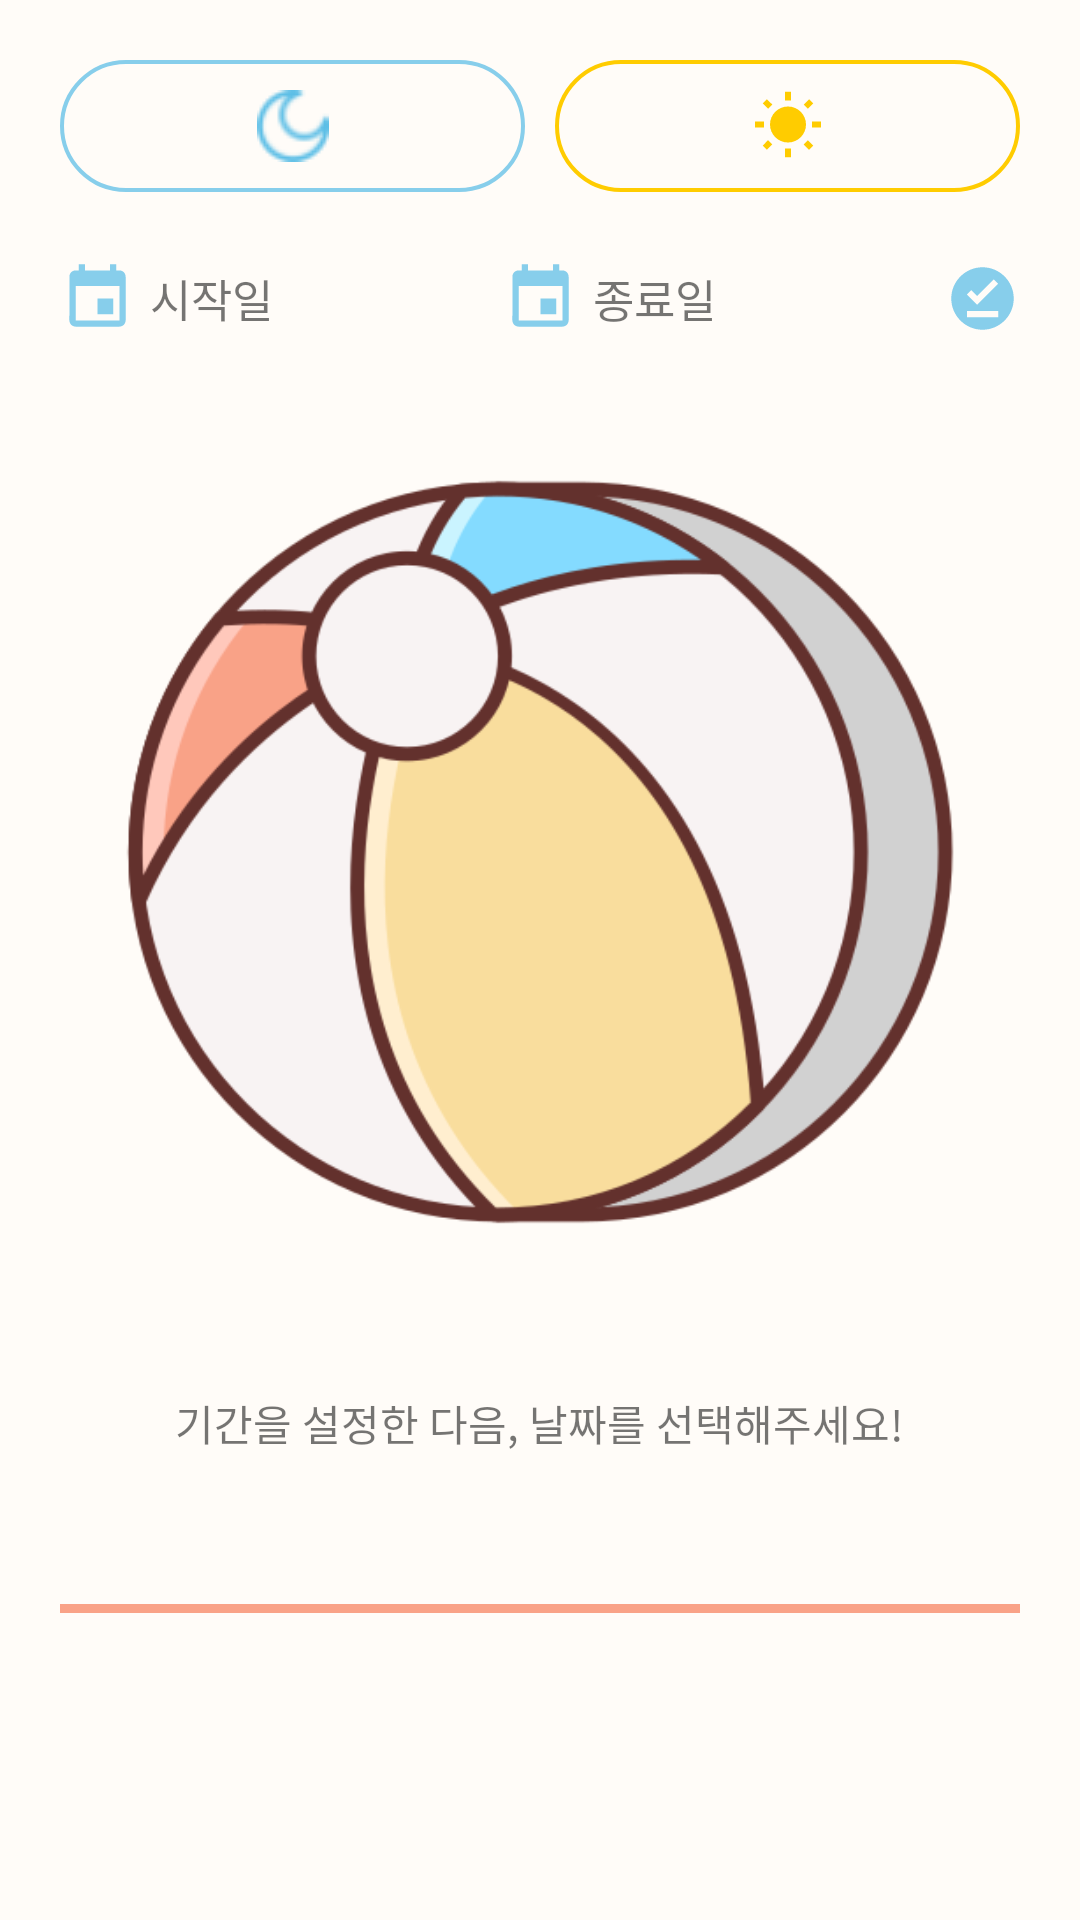

Reconstruct the res/layout file that produces this screen, plus the resources it refers to.
<!-- AndroidManifest.xml: application theme AppTheme -->
<!-- res/layout/sleep_diary.xml -->
<?xml version="1.0" encoding="utf-8"?>
<LinearLayout xmlns:android="http://schemas.android.com/apk/res/android"
    xmlns:tools="http://schemas.android.com/tools"
    android:layout_width="match_parent"
    android:layout_height="match_parent"
    android:orientation="vertical"
    android:padding="20dp"
    android:background="#fffcf8"
    tools:context=".SleepDiary">
    <LinearLayout
        android:layout_width="match_parent"
        android:layout_height="wrap_content"
        >
        <ImageButton
            android:id="@+id/nightbutton"
            android:background="@drawable/button"
            android:layout_width="wrap_content"
            android:layout_height="wrap_content"
            android:layout_marginRight="10dp"
            android:layout_weight="1"
            android:padding="10dp"
            android:src="@drawable/night_blue"
            android:textColor="#87CEEB"
            android:text="슬립모드"/>

        <ImageButton
            android:id="@+id/daybutton"
            android:layout_width="wrap_content"
            android:layout_height="wrap_content"
            android:layout_weight="1"
            android:background="@drawable/button_click"
            android:src="@drawable/sunny"
            android:text="낮"
            android:padding="10dp"
            android:textColor="#87CEEB" />
    </LinearLayout>

    
    <LinearLayout
        android:gravity="center"
        android:layout_marginTop="23dp"
        android:layout_width="match_parent"
        android:orientation="horizontal"
        android:layout_height="wrap_content">

        <ImageView
            android:layout_gravity="center"
            android:layout_width="25dp"
            android:layout_height="25dp"
            android:src ="@drawable/calendar_b"/>
        <TextView
            android:id="@+id/start"
            android:layout_width="match_parent"
            android:layout_height="wrap_content"
            android:layout_weight="1"
            android:layout_marginLeft="5dp"
            android:text="시작일"
            android:textSize="15dp"/>
        <ImageView
            android:layout_gravity="center"
            android:layout_width="25dp"
            android:layout_height="25dp"
            android:src ="@drawable/calendar_b"/>

        <TextView
            android:id="@+id/end"
            android:layout_width="match_parent"
            android:layout_height="wrap_content"
            android:layout_marginLeft="5dp"
            android:layout_weight="1"
            android:text="종료일"
            android:textSize="15dp" />

        <ImageButton
            android:layout_gravity="end"
            android:layout_width="25dp"
            android:layout_height="25dp"
            android:id="@+id/search"
            android:background="@drawable/search"/>
    </LinearLayout>

    <ImageView
        android:id="@+id/preview"
        android:layout_marginTop="22dp"
        android:layout_width="300dp"
        android:layout_height="300dp"
        android:layout_gravity="center_horizontal"
        android:src="@drawable/largenoti" />
    
    <com.github.mikephil.charting.charts.LineChart
        android:visibility="gone"
        android:layout_marginTop="22dp"
        android:id="@+id/daygraph_chart"
        android:layout_width="match_parent"
        android:layout_height="300dp" />

    

    <LinearLayout
        android:orientation="horizontal"
        android:layout_marginTop="30dp"
        android:gravity="center"
        android:layout_width="match_parent"
        android:layout_height="wrap_content">

        <TextView
            android:id="@+id/discription"
            android:layout_width="wrap_content"
            android:layout_height="wrap_content"
            android:layout_gravity="center_horizontal"
            android:text="기간을 설정한 다음, 날짜를 선택해주세요!"/>

        <LinearLayout
            android:visibility="gone"
            android:id="@+id/date_container"
            android:layout_marginLeft="10dp"
            android:layout_marginRight="30dp"
            android:gravity="center"
            android:orientation="vertical"
            android:layout_width="wrap_content"
            android:layout_height="wrap_content">
            <TextView
                android:layout_width="wrap_content"
                android:layout_height="wrap_content"
                android:fontFamily="@font/nanumslite"
                android:text="날짜"
                android:textSize="15sp" />

            <TextView
                android:id="@+id/sleepdate"
                android:layout_width="wrap_content"
                android:layout_height="wrap_content"
                android:layout_marginTop="3dp"
                android:fontFamily="@font/nanumslite"
                android:text="05/27"
                android:textColor="#ff8b94"
                android:textSize="30sp" />

        </LinearLayout>
        <LinearLayout
            android:visibility="gone"
            android:id="@+id/time_container"
            android:layout_marginLeft="25dp"
            android:layout_marginRight="25dp"
            android:orientation="vertical"
            android:gravity="center"
            android:layout_width="wrap_content"
            android:layout_height="wrap_content">
            <TextView
                android:layout_width="wrap_content"
                android:layout_height="wrap_content"
                android:fontFamily="@font/nanumslite"
                android:text="수면시간"
                android:textSize="15sp" />

            <TextView
                android:layout_marginTop="3dp"
                android:id="@+id/sleeptime"
                android:layout_width="wrap_content"
                android:layout_height="wrap_content"
                android:fontFamily="@font/nanumslite"
                android:text="4.5"
                android:textColor="#a8e6cf"
                android:textSize="30sp" />
        </LinearLayout>

    </LinearLayout>

    <ImageView
        android:layout_marginTop="50dp"
        android:layout_width="400dp"
        android:layout_height="wrap_content"
        android:background="@drawable/sleepdiary_line"/>

    <ListView
        android:layout_marginTop="5dp"
        android:layout_width="match_parent"
        android:layout_height="wrap_content"
        android:id="@+id/daysleep">
    </ListView>

    <TextView
        android:layout_width="match_parent"
        android:layout_height="wrap_content"
        android:id="@+id/startt"
        android:textSize="30sp"/>
    <TextView
        android:layout_width="match_parent"
        android:layout_height="wrap_content"
        android:id="@+id/endt"
        android:textSize="30sp"/>
    <TextView
        android:layout_width="match_parent"
        android:layout_height="wrap_content"
        android:id="@+id/sleept"
        android:textSize="30sp"/>
</LinearLayout>
<!-- resources referenced by this layout -->
<resources>
  <!-- drawable button (drawable-v24) -->
  <?xml version="1.0" encoding="utf-8"?>
  <shape xmlns:android="http://schemas.android.com/apk/res/android" android:shape="rectangle" >
      <corners
          android:radius="40dp" />
      <solid
          android:color="#fffcf8"
          />
      <padding
          android:left="0dp"
          android:top="0dp"
          android:right="0dp"
          android:bottom="0dp"
          />
      <size
          android:width="60dp"
          android:height="25dp"
          />
      <stroke
          android:width="1.4dp"
          android:color="#87CEEB"
          />
  </shape>
  <!-- drawable button_click (drawable-v24) -->
  <?xml version="1.0" encoding="utf-8"?>
  <shape xmlns:android="http://schemas.android.com/apk/res/android" android:shape="rectangle" >
      <corners
          android:radius="40dp" />
      <solid
          android:color="#fffcf8"
          />
      <padding
          android:left="0dp"
          android:top="0dp"
          android:right="0dp"
          android:bottom="0dp"
          />
      <size
          android:width="60dp"
          android:height="25dp"
          />
      <stroke
          android:width="1.4dp"
          android:color="#ffcc00"
          />
  </shape>
  <!-- drawable calendar_b (drawable-v24) -->
  <vector android:height="24dp" android:tint="#87CEEB"
      android:viewportHeight="24.0" android:viewportWidth="24.0"
      android:width="24dp" xmlns:android="http://schemas.android.com/apk/res/android">
      <path android:fillColor="#FF000000" android:pathData="M17,12h-5v5h5v-5zM16,1v2L8,3L8,1L6,1v2L5,3c-1.11,0 -1.99,0.9 -1.99,2L3,19c0,1.1 0.89,2 2,2h14c1.1,0 2,-0.9 2,-2L21,5c0,-1.1 -0.9,-2 -2,-2h-1L18,1h-2zM19,19L5,19L5,8h14v11z"/>
  </vector>
  <!-- drawable largenoti: png bitmap (drawable-v24, 48158 bytes) -->
  <!-- drawable night_blue: png bitmap (drawable-v24, 1701 bytes) -->
  <!-- drawable search (drawable) -->
  <vector android:height="20dp" android:tint="#87CEEB"
      android:viewportHeight="24.0" android:viewportWidth="24.0"
      android:width="20dp" xmlns:android="http://schemas.android.com/apk/res/android">
      <path android:fillColor="#FF000000" android:pathData="M12,2C6.5,2 2,6.5 2,12s4.5,10 10,10 10,-4.5 10,-10S17.5,2 12,2zM17,18L7,18v-2h10v2zM10.3,14L7,10.7l1.4,-1.4 1.9,1.9 5.3,-5.3L17,7.3 10.3,14z"/>
  </vector>
  <!-- drawable sleepdiary_line (drawable) -->
  <?xml version="1.0" encoding="utf-8"?>
  <shape xmlns:android="http://schemas.android.com/apk/res/android" android:shape="rectangle" >
  
      <solid
          android:color="#f9a287"
          />
      <size
          android:width="60dp"
          android:height="3dp"
          />
  
  </shape>
  <!-- drawable sunny (drawable) -->
  <vector android:height="24dp" android:tint="#FFCC00"
      android:viewportHeight="24.0" android:viewportWidth="24.0"
      android:width="24dp" xmlns:android="http://schemas.android.com/apk/res/android">
      <path android:fillColor="#FF000000" android:pathData="M6.76,4.84l-1.8,-1.79 -1.41,1.41 1.79,1.79 1.42,-1.41zM4,10.5L1,10.5v2h3v-2zM13,0.55h-2L11,3.5h2L13,0.55zM20.45,4.46l-1.41,-1.41 -1.79,1.79 1.41,1.41 1.79,-1.79zM17.24,18.16l1.79,1.8 1.41,-1.41 -1.8,-1.79 -1.4,1.4zM20,10.5v2h3v-2h-3zM12,5.5c-3.31,0 -6,2.69 -6,6s2.69,6 6,6 6,-2.69 6,-6 -2.69,-6 -6,-6zM11,22.45h2L13,19.5h-2v2.95zM3.55,18.54l1.41,1.41 1.79,-1.8 -1.41,-1.41 -1.79,1.8z"/>
  </vector>
  <style name="AppTheme" parent="Theme.AppCompat.Light.DarkActionBar">
          
          <item name="colorPrimary">@color/colorPrimary</item>
          <item name="colorPrimaryDark">@color/colorPrimaryDark</item>
          <item name="colorAccent">@color/colorAccent</item>
          <item name="windowActionBar">false</item> // 타이틀바 없애기
          <item name="windowNoTitle">true</item> // 타이틀바 없애기
      </style>
  <color name="colorPrimary">#008577</color>
  <color name="colorPrimaryDark">#00574B</color>
  <color name="colorAccent">#D81B60</color>
</resources>
